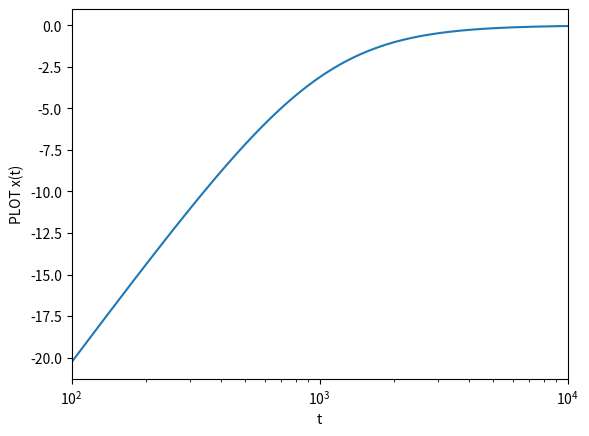

Reproduce this figure in Python.
import matplotlib.pyplot as plt
import numpy as np


def plot_graph():
    t = np.arange(100, 10000)

    plt.semilogx(t, 20 * np.log10(4700 / np.sqrt(pow(4700, 2) + np.power(1/(2*np.pi*t*0.033*pow(10, -6)), 2))))
    plt.xlabel('t')
    plt.ylabel('PLOT x(t)')
    plt.xlim([100,10000])

    plt.show()


if __name__ == '__main__':
    plot_graph()